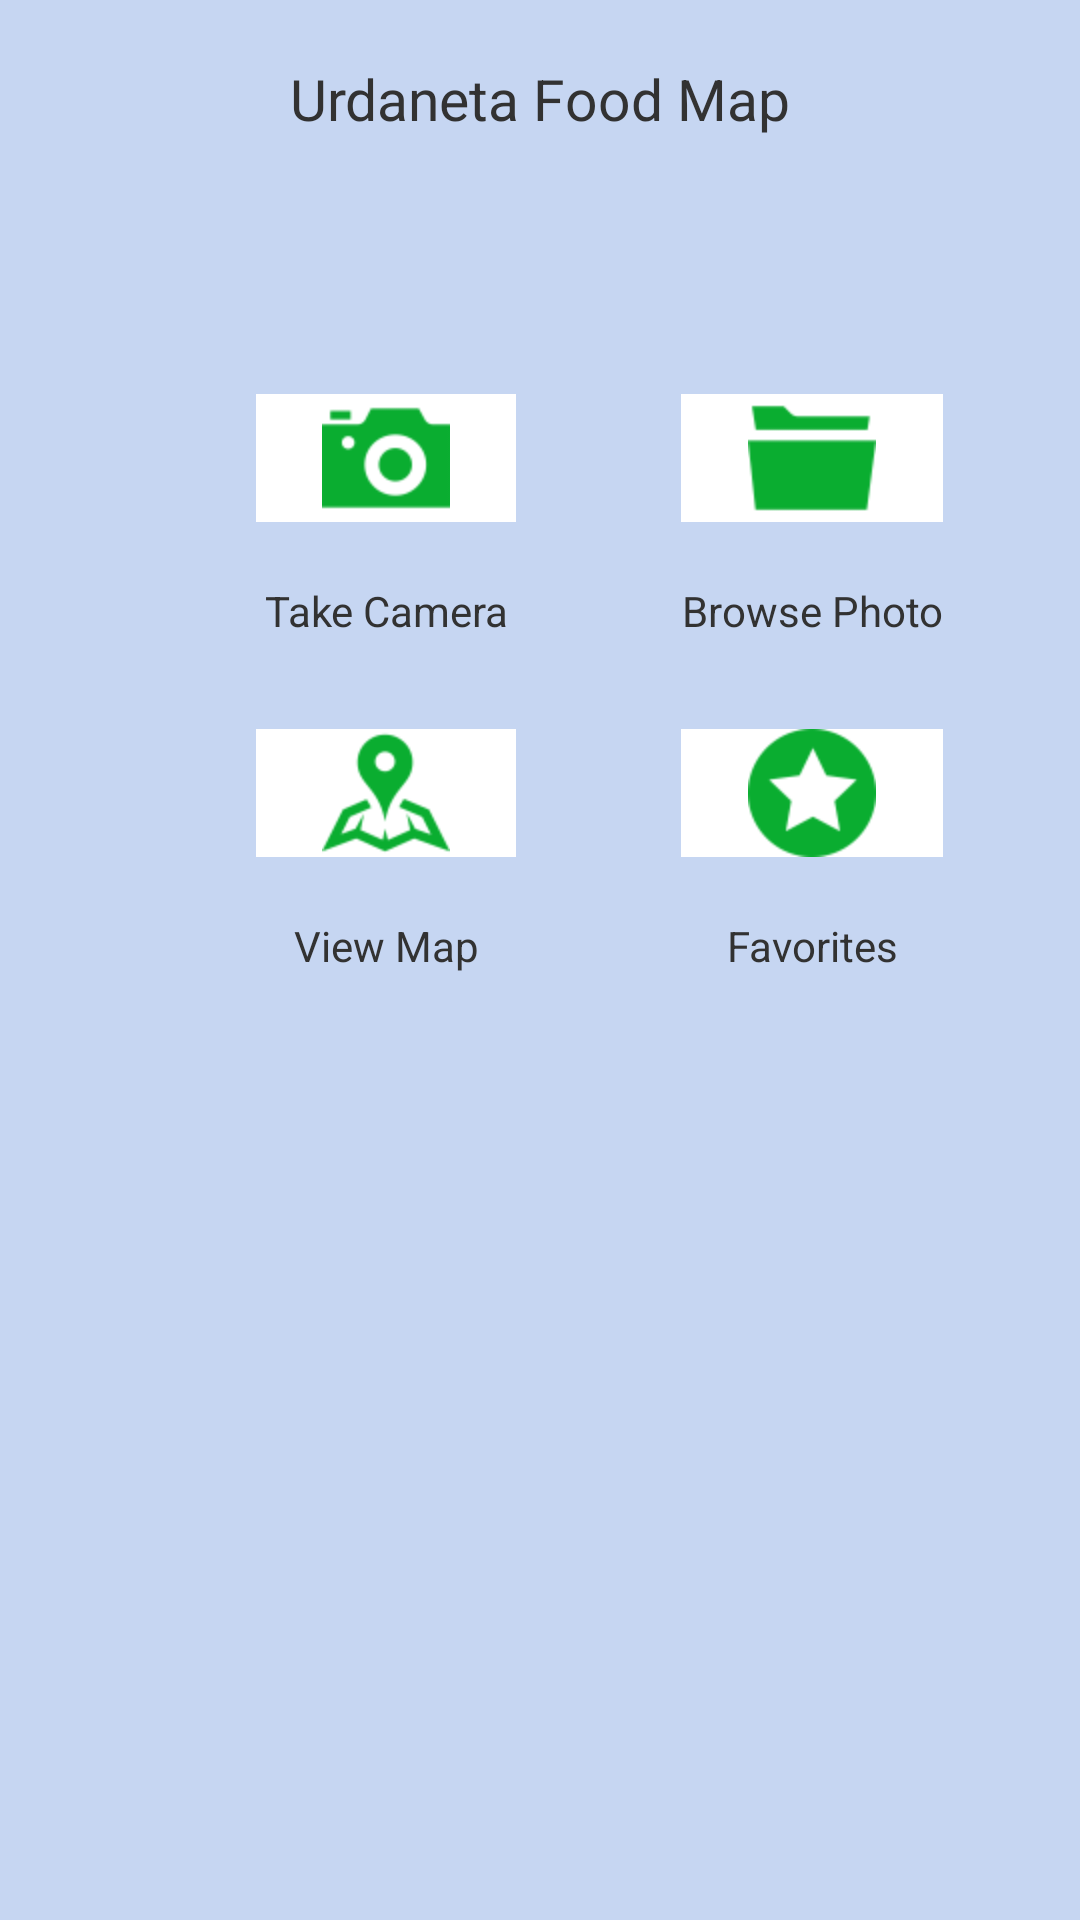

Reconstruct the res/layout file that produces this screen, plus the resources it refers to.
<!-- AndroidManifest.xml: application theme AppTheme -->
<!-- res/layout/activity_second.xml -->
<TableLayout xmlns:android="http://schemas.android.com/apk/res/android"
    xmlns:tools="http://schemas.android.com/tools"
    android:layout_width="match_parent"
    android:layout_height="match_parent"
    android:background="#C6D6F2"
    android:orientation="vertical"
    android:paddingBottom="@dimen/activity_vertical_margin"
    android:paddingLeft="@dimen/activity_horizontal_margin"
    android:paddingRight="@dimen/activity_horizontal_margin"
    android:paddingTop="@dimen/activity_vertical_margin"
    tools:context="edu.ucuccs.urdanetafoodmap.Second" >

    <TableRow
        android:id="@+id/title"
        android:layout_width="wrap_content"
        android:layout_height="wrap_content"
        android:layout_gravity="center"
        android:gravity="center"
        android:paddingTop="20dp" >

        <TextView
            android:layout_width="wrap_content"
            android:layout_height="wrap_content"
            android:gravity="left"
            android:text="@string/app_name"
            android:textAppearance="?android:attr/textAppearanceSmall"
            android:textSize="19sp" />
    </TableRow>

    <TableRow
        android:id="@+id/user"
        android:layout_width="wrap_content"
        android:layout_height="wrap_content"
        android:layout_gravity="center"
        android:gravity="left"
        android:paddingTop="20dp" >

        <TextView
            android:id="@+id/txtuser"
            android:layout_width="wrap_content"
            android:layout_height="wrap_content"
            android:gravity="left"
            android:textAppearance="?android:attr/textAppearanceSmall"
            android:textSize="23sp" />
    </TableRow>

    <TableRow
        android:id="@+id/tableRow1"
        android:layout_width="wrap_content"
        android:layout_height="wrap_content"
        android:gravity="center"
        android:paddingTop="35dp" >

        <ImageButton
            android:id="@+id/imgTake"
            android:layout_width="wrap_content"
            android:layout_height="wrap_content"
            android:layout_marginLeft="40dp"
            android:layout_marginRight="40dp"
            android:background="#FFF"
            android:contentDescription="@string/cam"
            android:src="@drawable/icon_cam" />

        <ImageButton
            android:id="@+id/imgBrowse"
            android:layout_width="wrap_content"
            android:layout_height="wrap_content"
            android:layout_marginLeft="15dp"
            android:background="#FFF"
            android:contentDescription="@string/file"
            android:src="@drawable/icon_file" />
    </TableRow>

    <TableRow
        android:id="@+id/tableRow5"
        android:layout_width="wrap_content"
        android:layout_height="wrap_content"
        android:layout_gravity="center"
        android:gravity="center"
        android:paddingTop="20dp" >

        <TextView
            android:id="@+id/textView2"
            android:layout_width="wrap_content"
            android:layout_height="wrap_content"
            android:gravity="center"
            android:text="@string/camera"
            android:textAppearance="?android:attr/textAppearanceSmall" />

        <TextView
            android:id="@+id/textView3"
            android:layout_width="wrap_content"
            android:layout_height="wrap_content"
            android:layout_marginLeft="15dp"
            android:gravity="center"
            android:text="@string/photo"
            android:textAppearance="?android:attr/textAppearanceSmall" />
    </TableRow>

    <TableRow
        android:id="@+id/tableRow2"
        android:layout_width="wrap_content"
        android:layout_height="wrap_content"
        android:layout_gravity="center"
        android:gravity="center"
        android:paddingTop="30dp" >

        <ImageButton
            android:id="@+id/imgMap"
            android:layout_width="wrap_content"
            android:layout_height="wrap_content"
            android:layout_marginLeft="40dp"
            android:layout_marginRight="40dp"
            android:background="#FFF"
            android:contentDescription="@string/map"
            android:src="@drawable/icon_map" />

        <ImageButton
            android:id="@+id/imgstar"
            android:layout_width="wrap_content"
            android:layout_height="wrap_content"
            android:layout_marginLeft="15dp"
            android:background="#FFF"
            android:contentDescription="@string/star"
            android:onClick="clickTerms"
            android:src="@drawable/icon_fav" />
    </TableRow>

    <TableRow
        android:id="@+id/tableRow6"
        android:layout_width="wrap_content"
        android:layout_height="wrap_content"
        android:layout_gravity="center"
        android:gravity="center"
        android:paddingTop="20dp" >

        <TextView
            android:id="@+id/textView7"
            android:layout_width="wrap_content"
            android:layout_height="wrap_content"
            android:gravity="center"
            android:text="@string/viewmap"
            android:textAppearance="?android:attr/textAppearanceSmall" />

        <TextView
            android:id="@+id/textView8"
            android:layout_width="wrap_content"
            android:layout_height="wrap_content"
            android:layout_marginLeft="15dp"
            android:gravity="center"
            android:text="@string/fav"
            android:textAppearance="?android:attr/textAppearanceSmall" />
    </TableRow>

</TableLayout>
<!-- resources referenced by this layout -->
<resources>
  <!-- drawable icon_cam: png bitmap (drawable-hdpi, 1243 bytes) -->
  <!-- drawable icon_fav: png bitmap (drawable-hdpi, 1523 bytes) -->
  <!-- drawable icon_file: png bitmap (drawable-hdpi, 750 bytes) -->
  <!-- drawable icon_map: png bitmap (drawable-hdpi, 2096 bytes) -->
  <string name="app_name">Urdaneta Food Map</string>
  <string name="cam">Camera</string>
  <string name="camera">Take Camera</string>
  <string name="fav">Favorites</string>
  <string name="file">Files</string>
  <string name="map">Map</string>
  <string name="photo">Browse Photo</string>
  <string name="star">Star</string>
  <string name="viewmap">View Map</string>
  <style name="AppTheme" parent="AppBaseTheme">
          
      </style>
  <style name="AppBaseTheme" parent="android:Theme.Light">
          
      </style>
</resources>
